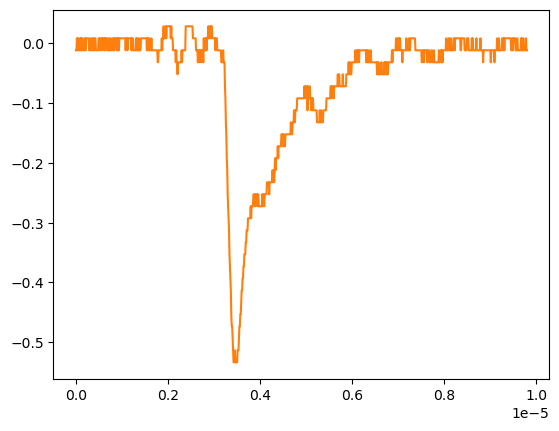

The table this chart was drawn from, first rows:
# KEYSIGHT TECHNOLOGIES, MSO-X 3024T, MY58262555, 07.30.2019051434
# time, 1
# 2024-09-12 16:57:31.097234
0.000000000000000000e+00, -1.149500000000000001e-02
9.809809809809809921e-09, -1.149500000000000001e-02
1.961961961961961984e-08, 8.605520000000000183e-03
2.942942942942943142e-08, -1.149500000000000001e-02
3.923923923923923968e-08, 8.605520000000000183e-03
4.904904904904904795e-08, 8.605520000000000183e-03
5.885885885885886283e-08, -1.149500000000000001e-02
6.866866866866867110e-08, -1.149500000000000001e-02
7.847847847847847937e-08, -1.149500000000000001e-02
8.828828828828828763e-08, 8.605520000000000183e-03
9.809809809809809590e-08, -1.149500000000000001e-02
1.079079079079079042e-07, 8.605520000000000183e-03
1.177177177177177257e-07, -1.149500000000000001e-02
1.275275275275275207e-07, 8.605520000000000183e-03
1.373373373373373422e-07, 8.605520000000000183e-03
1.471471471471471372e-07, -1.149500000000000001e-02
1.569569569569569587e-07, -1.149500000000000001e-02
1.667667667667667802e-07, -1.149500000000000001e-02
1.765765765765765753e-07, -1.149500000000000001e-02
1.863863863863863968e-07, 8.605520000000000183e-03
1.961961961961961918e-07, 8.605520000000000183e-03
2.060060060060060133e-07, -1.149500000000000001e-02
2.158158158158158083e-07, 8.605520000000000183e-03
2.256256256256256298e-07, 8.605520000000000183e-03
2.354354354354354513e-07, 8.605520000000000183e-03
2.452452452452452728e-07, 8.605520000000000183e-03
2.550550550550550414e-07, 8.605520000000000183e-03
2.648648648648648629e-07, 8.605520000000000183e-03
2.746746746746746844e-07, 8.605520000000000183e-03
2.844844844844845059e-07, -1.149500000000000001e-02
2.942942942942942745e-07, -1.149500000000000001e-02
3.041041041041040960e-07, -1.149500000000000001e-02
3.139139139139139175e-07, 8.605520000000000183e-03
3.237237237237237390e-07, -1.149500000000000001e-02
3.335335335335335605e-07, -1.149500000000000001e-02
3.433433433433433290e-07, -1.149500000000000001e-02
3.531531531531531505e-07, 8.605520000000000183e-03
3.629629629629629720e-07, 8.605520000000000183e-03
3.727727727727727935e-07, -1.149500000000000001e-02
3.825825825825825621e-07, 8.605520000000000183e-03
3.923923923923923836e-07, -1.149500000000000001e-02
4.022022022022022051e-07, -1.149500000000000001e-02
4.120120120120120266e-07, 8.605520000000000183e-03
4.218218218218218481e-07, 8.605520000000000183e-03
4.316316316316316167e-07, -1.149500000000000001e-02
4.414414414414414382e-07, -1.149500000000000001e-02
4.512512512512512597e-07, -1.149500000000000001e-02
4.610610610610610812e-07, -1.149500000000000001e-02
4.708708708708709027e-07, -1.149500000000000001e-02
4.806806806806806712e-07, -1.149500000000000001e-02
4.904904904904905457e-07, 8.605520000000000183e-03
5.003003003003003142e-07, 8.605520000000000183e-03
5.101101101101100828e-07, 8.605520000000000183e-03
5.199199199199199572e-07, -1.149500000000000001e-02
5.297297297297297258e-07, 8.605520000000000183e-03
5.395395395395394944e-07, 8.605520000000000183e-03
5.493493493493493688e-07, 8.605520000000000183e-03
5.591591591591591374e-07, 8.605520000000000183e-03
... 942 more rows
